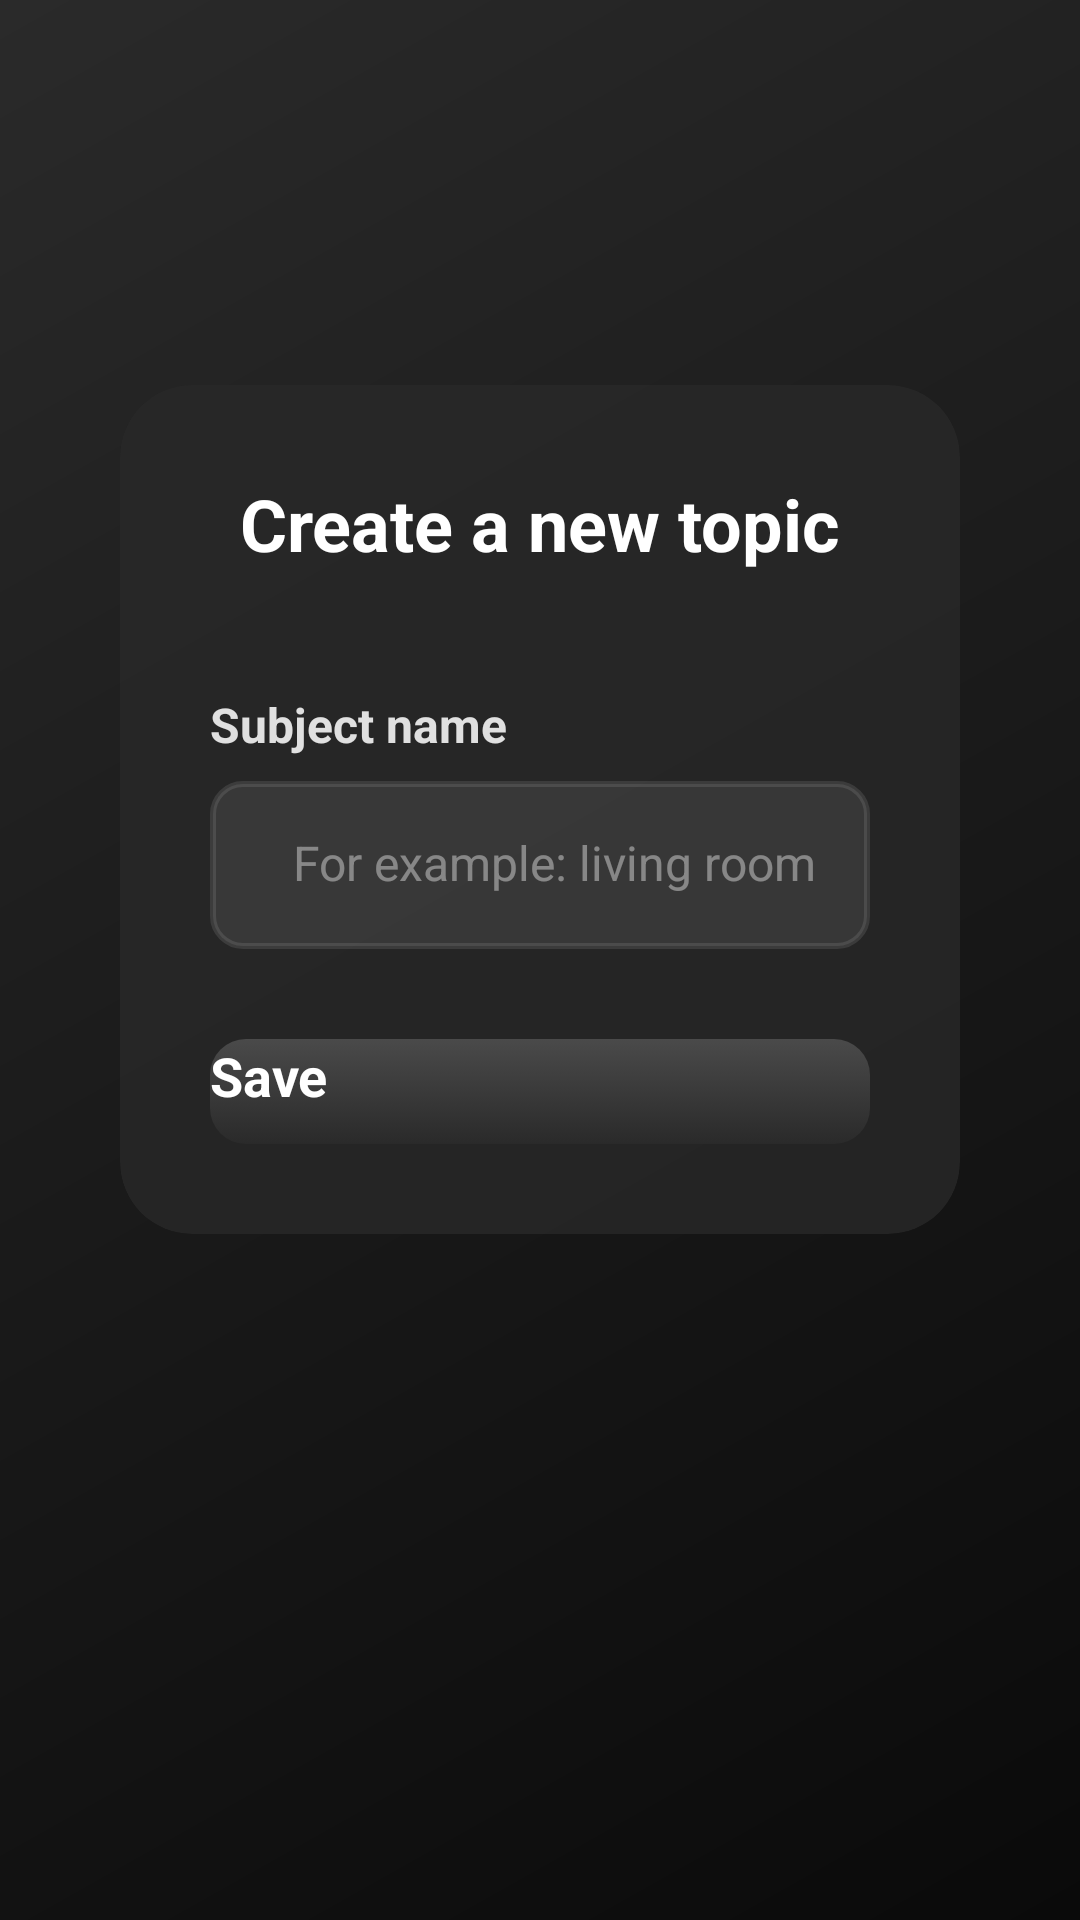

Here is an Android app screen rendered from its layout file. Give the layout XML and the strings, colors and styles it references.
<!-- AndroidManifest.xml: application theme Theme.MyApplication -->
<!-- res/layout/add_creditor.xml -->
<?xml version="1.0" encoding="utf-8"?>
<androidx.coordinatorlayout.widget.CoordinatorLayout
    xmlns:android="http://schemas.android.com/apk/res/android"
    xmlns:app="http://schemas.android.com/apk/res-auto"
    android:layout_width="match_parent"
    android:layout_height="match_parent"
    android:background="@drawable/gradient_background"
    app:layout_behavior="@string/appbar_scrolling_view_behavior">

    <androidx.core.widget.NestedScrollView
        android:layout_width="match_parent"
        android:layout_height="match_parent"
        android:fillViewport="true"
        android:clipToPadding="false"
        android:padding="20dp">

        <LinearLayout
            android:id="@+id/main"
            android:orientation="vertical"
            android:layout_width="match_parent"
            android:layout_height="wrap_content"
            android:gravity="center">

            <androidx.cardview.widget.CardView
                android:layout_width="match_parent"
                android:layout_height="wrap_content"
                android:layout_marginHorizontal="20dp"
                app:cardBackgroundColor="#CC282828"
                app:cardCornerRadius="24dp"
                app:cardElevation="30dp"
                android:layout_marginBottom="100dp">

                <LinearLayout
                    android:layout_width="match_parent"
                    android:layout_height="wrap_content"
                    android:orientation="vertical"
                    android:padding="30dp">

                    
                    <TextView
                        android:layout_width="match_parent"
                        android:layout_height="wrap_content"
                        android:text="@string/create_a_new_topic"
                        android:textSize="24sp"
                        android:textStyle="bold"
                        android:textColor="#ffffff"
                        android:gravity="center"
                        android:layout_marginBottom="40dp" />

                    
                    <TextView
                        android:layout_width="wrap_content"
                        android:layout_height="wrap_content"
                        android:text="@string/subject_name"
                        android:textColor="#e0e0e0"
                        android:textSize="16sp"
                        android:textStyle="bold"
                        android:layout_marginBottom="8dp" />
                    <EditText
                        android:id="@+id/carrierEditText"
                        android:layout_width="match_parent"
                        android:layout_height="56dp"
                        android:background="@drawable/input_background"
                        android:textColor="#ffffff"
                        android:textColorHint="#66ffffff"
                        android:textSize="16sp"
                        android:hint="@string/for_example_living_room"
                        android:padding="18dp"
                        android:layout_marginBottom="20dp"
                        android:layoutDirection="rtl"
                        android:textDirection="rtl" />



                    
                    <androidx.appcompat.widget.AppCompatButton
                        android:id="@+id/btnSave"
                        android:layout_width="match_parent"
                        android:layout_height="35dp"
                        android:text="@string/save"
                        android:textColor="#ffffff"
                        android:textAllCaps="false"
                        android:textSize="18sp"
                        android:textStyle="bold"
                        android:background="@drawable/button_background"
                        android:layout_marginTop="10dp"/>




                </LinearLayout>

            </androidx.cardview.widget.CardView>

        </LinearLayout>

    </androidx.core.widget.NestedScrollView>

</androidx.coordinatorlayout.widget.CoordinatorLayout>
<!-- resources referenced by this layout -->
<resources>
  <!-- drawable button_background (drawable) -->
  <?xml version="1.0" encoding="utf-8"?>
  <selector xmlns:android="http://schemas.android.com/apk/res/android">
      <item android:state_pressed="true">
          <shape android:shape="rectangle">
              <gradient
                  android:angle="145"
                  android:startColor="@color/button_background_pressed"
                  android:endColor="#3a3a3a"
                  android:type="linear" />
              <corners android:radius="12dp" />
          </shape>
      </item>
      <item>
          <shape android:shape="rectangle">
              <gradient
                  android:angle="145"
                  android:startColor="@color/button_background"
                  android:endColor="#2a2a2a"
                  android:type="linear" />
              <corners android:radius="12dp" />
          </shape>
      </item>
  </selector>
  <!-- drawable gradient_background (drawable) -->
  <shape xmlns:android="http://schemas.android.com/apk/res/android">
      <gradient
          android:angle="135"
          android:startColor="#0a0a0a"
          android:centerColor="#1a1a1a"
          android:endColor="#2a2a2a"
          android:type="linear" />
  </shape>
  <!-- drawable input_background (drawable) -->
  <?xml version="1.0" encoding="utf-8"?>
  <selector xmlns:android="http://schemas.android.com/apk/res/android">
      <item android:state_focused="true">
          <shape android:shape="rectangle">
              <solid android:color="#CC464646" />
              <corners android:radius="10dp" />
              <stroke android:width="2dp" android:color="#ffffff" />
          </shape>
      </item>
      <item>
          <shape android:shape="rectangle">
              <solid android:color="#CC3c3c3c" />
              <corners android:radius="10dp" />
              <stroke android:width="2dp" android:color="#1affffff" />
          </shape>
      </item>
  </selector>
  <string name="create_a_new_topic">Create a new topic</string>
  <string name="for_example_living_room">For example: living room</string>
  <string name="save">Save</string>
  <string name="subject_name">Subject name</string>
  <color name="button_background_pressed">#5a5a5a</color>
  <color name="button_background">#4a4a4a</color>
</resources>
